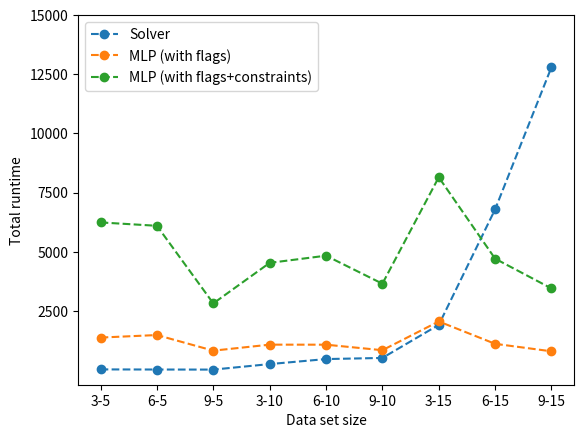

The matplotlib source for this figure:
import pandas as pd
import matplotlib.pyplot as plt

df = pd.DataFrame({
    "Size_training_set": [1, 2, 3, 4, 5, 6, 7, 8, 9],
    "Solver": [24.0080, 18.8490, 15.8490, 249.0980, 460.8910, 508.8330, 1906.2420, 6789.9960, 12801.9170],
    "MLP_flags_data": [1369.9415, 1476.7554, 815.9468, 1070.5932, 1068.8559, 835.4876, 2051.5293, 1105.4310, 788.5607],
    "MLP_flags_model": [6237.0857, 6094.4333, 2814.3300, 4527.8936, 4831.1098, 3646.6979, 8145.6960, 4704.4828, 3445.8381]
})

plt.plot(df["Size_training_set"], df["Solver"], marker = "o", linestyle="--", label="Solver")
plt.plot(df["Size_training_set"], df["MLP_flags_data"], marker = "o", linestyle="--", label="MLP (with flags)")
plt.plot(df["Size_training_set"], df["MLP_flags_model"], marker = "o", linestyle="--", label="MLP (with flags+constraints)")

x_labels = ["3-5", "6-5", "9-5", "3-10", "6-10", "9-10", "3-15", "6-15", "9-15"]
plt.xticks(df["Size_training_set"], x_labels)

y = [2500, 5000, 7500, 10000, 12500, 15000]
plt.yticks(y)

plt.legend(loc="upper left")

plt.xlabel("Data set size")
plt.ylabel("Total runtime")
fig1 = plt.gcf()
plt.show()
plt.draw()
fig1.savefig(f'data_sets_total_runtime.pdf', dpi=100, bbox_inches="tight")
plt.close(fig1)
